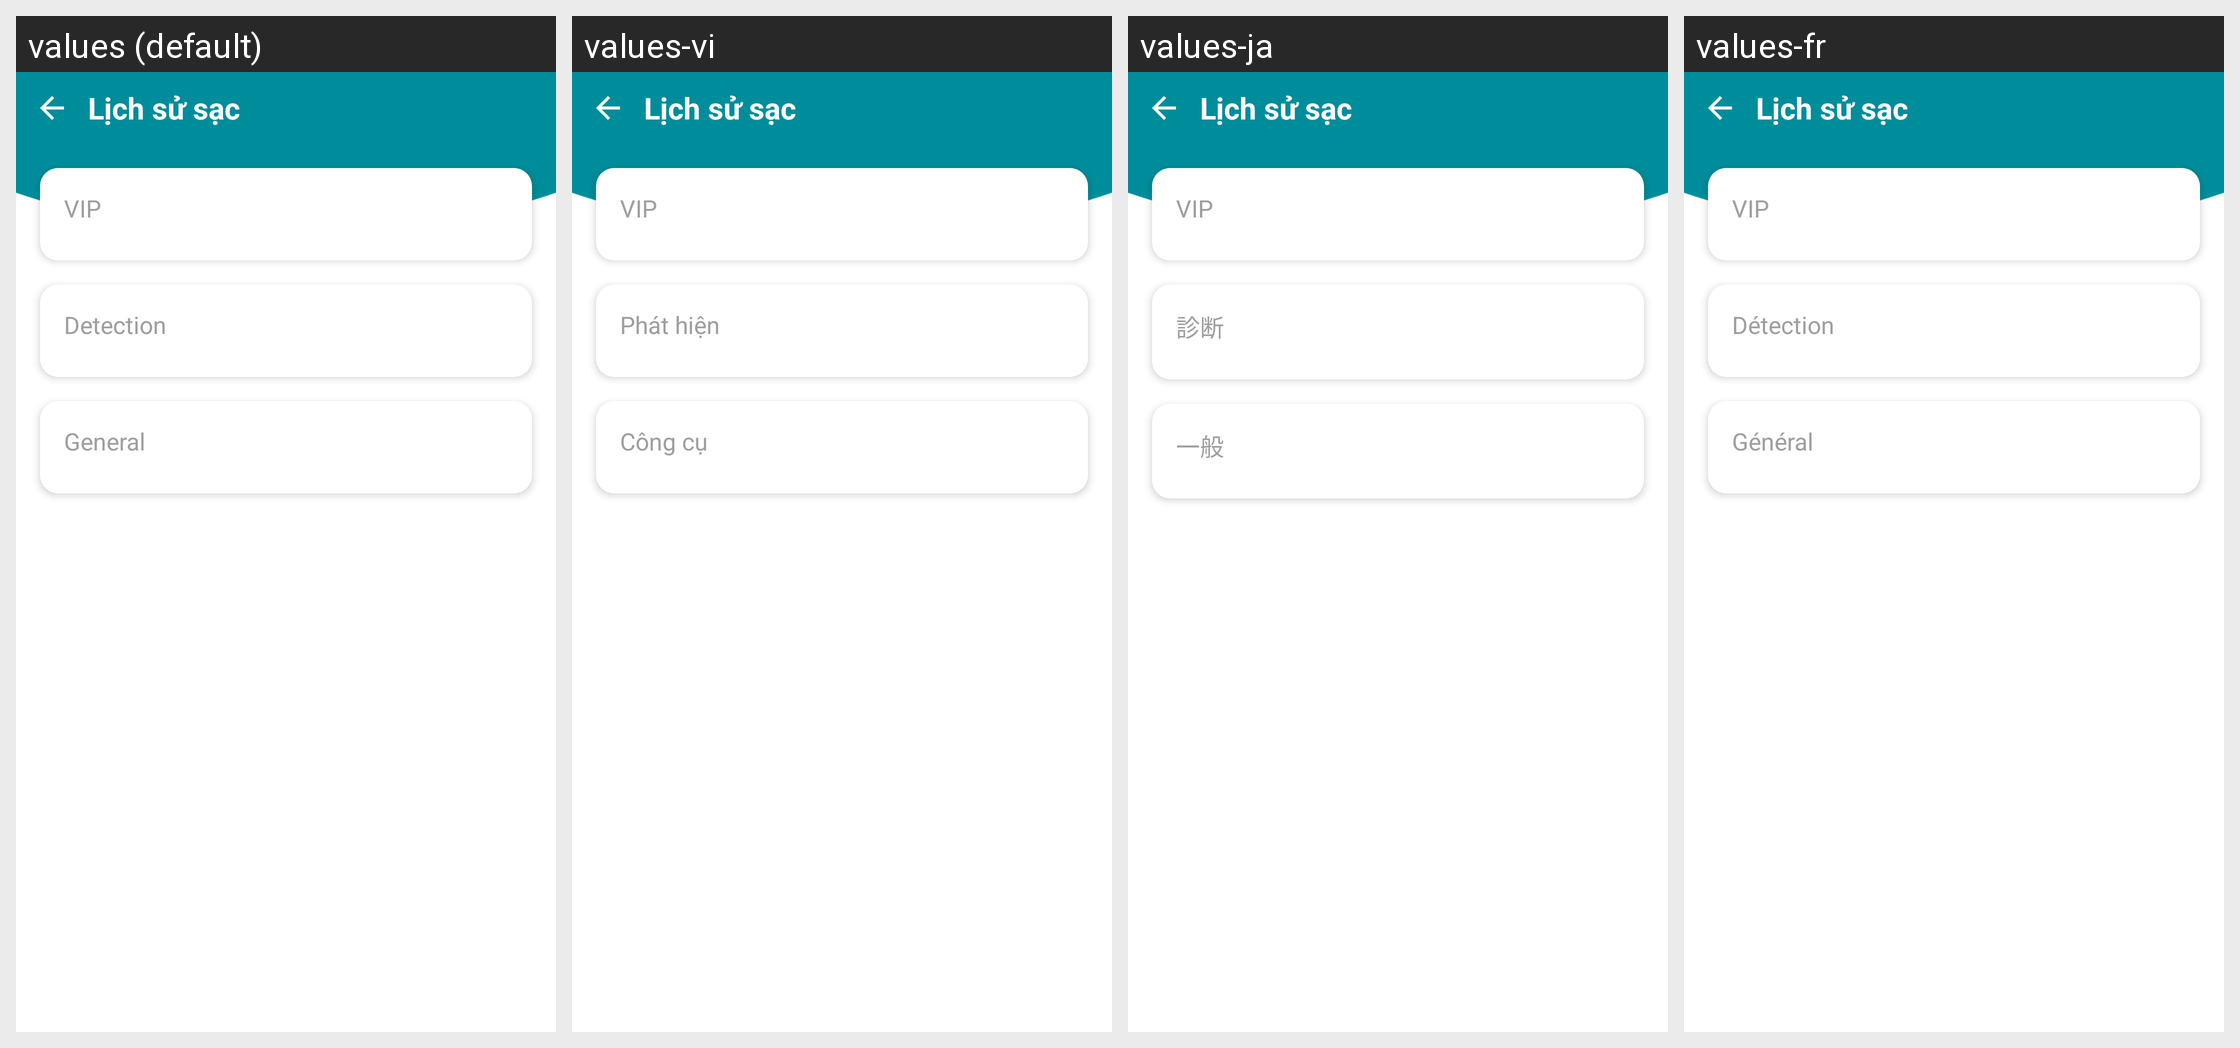

For this localized Android screen grid, give each drawn string resource with its value in every locale shown.
Android screen res/layout/activity_all_tools.xml rendered under 4 locales, left to right: values (default), values-vi, values-ja, values-fr. Device: Nexus 5 (rendered at 1080×1920; each locale shown at half size, 540×960, under a caption strip naming it); theme Theme.ChargManagement.
Other locales in the repository, not shown: values-ar, values-de, values-es, values-hi, values-in, values-ko, values-pt-rBR, values-ru, values-tr, values-zh-rCN.
Strings drawn on this screen, with the default value and each locale's value (text and hints the layout hard-codes, and strings that could not be matched under every locale, appear in the picture but are not listed):

tools_group_vip
  values: VIP
  values-vi: VIP
  values-ja: VIP
  values-fr: VIP

tools_group_detect
  values: Detection
  values-vi: Phát hiện
  values-ja: 診断
  values-fr: Détection

tools_group_general
  values: General
  values-vi: Công cụ
  values-ja: 一般
  values-fr: Général
